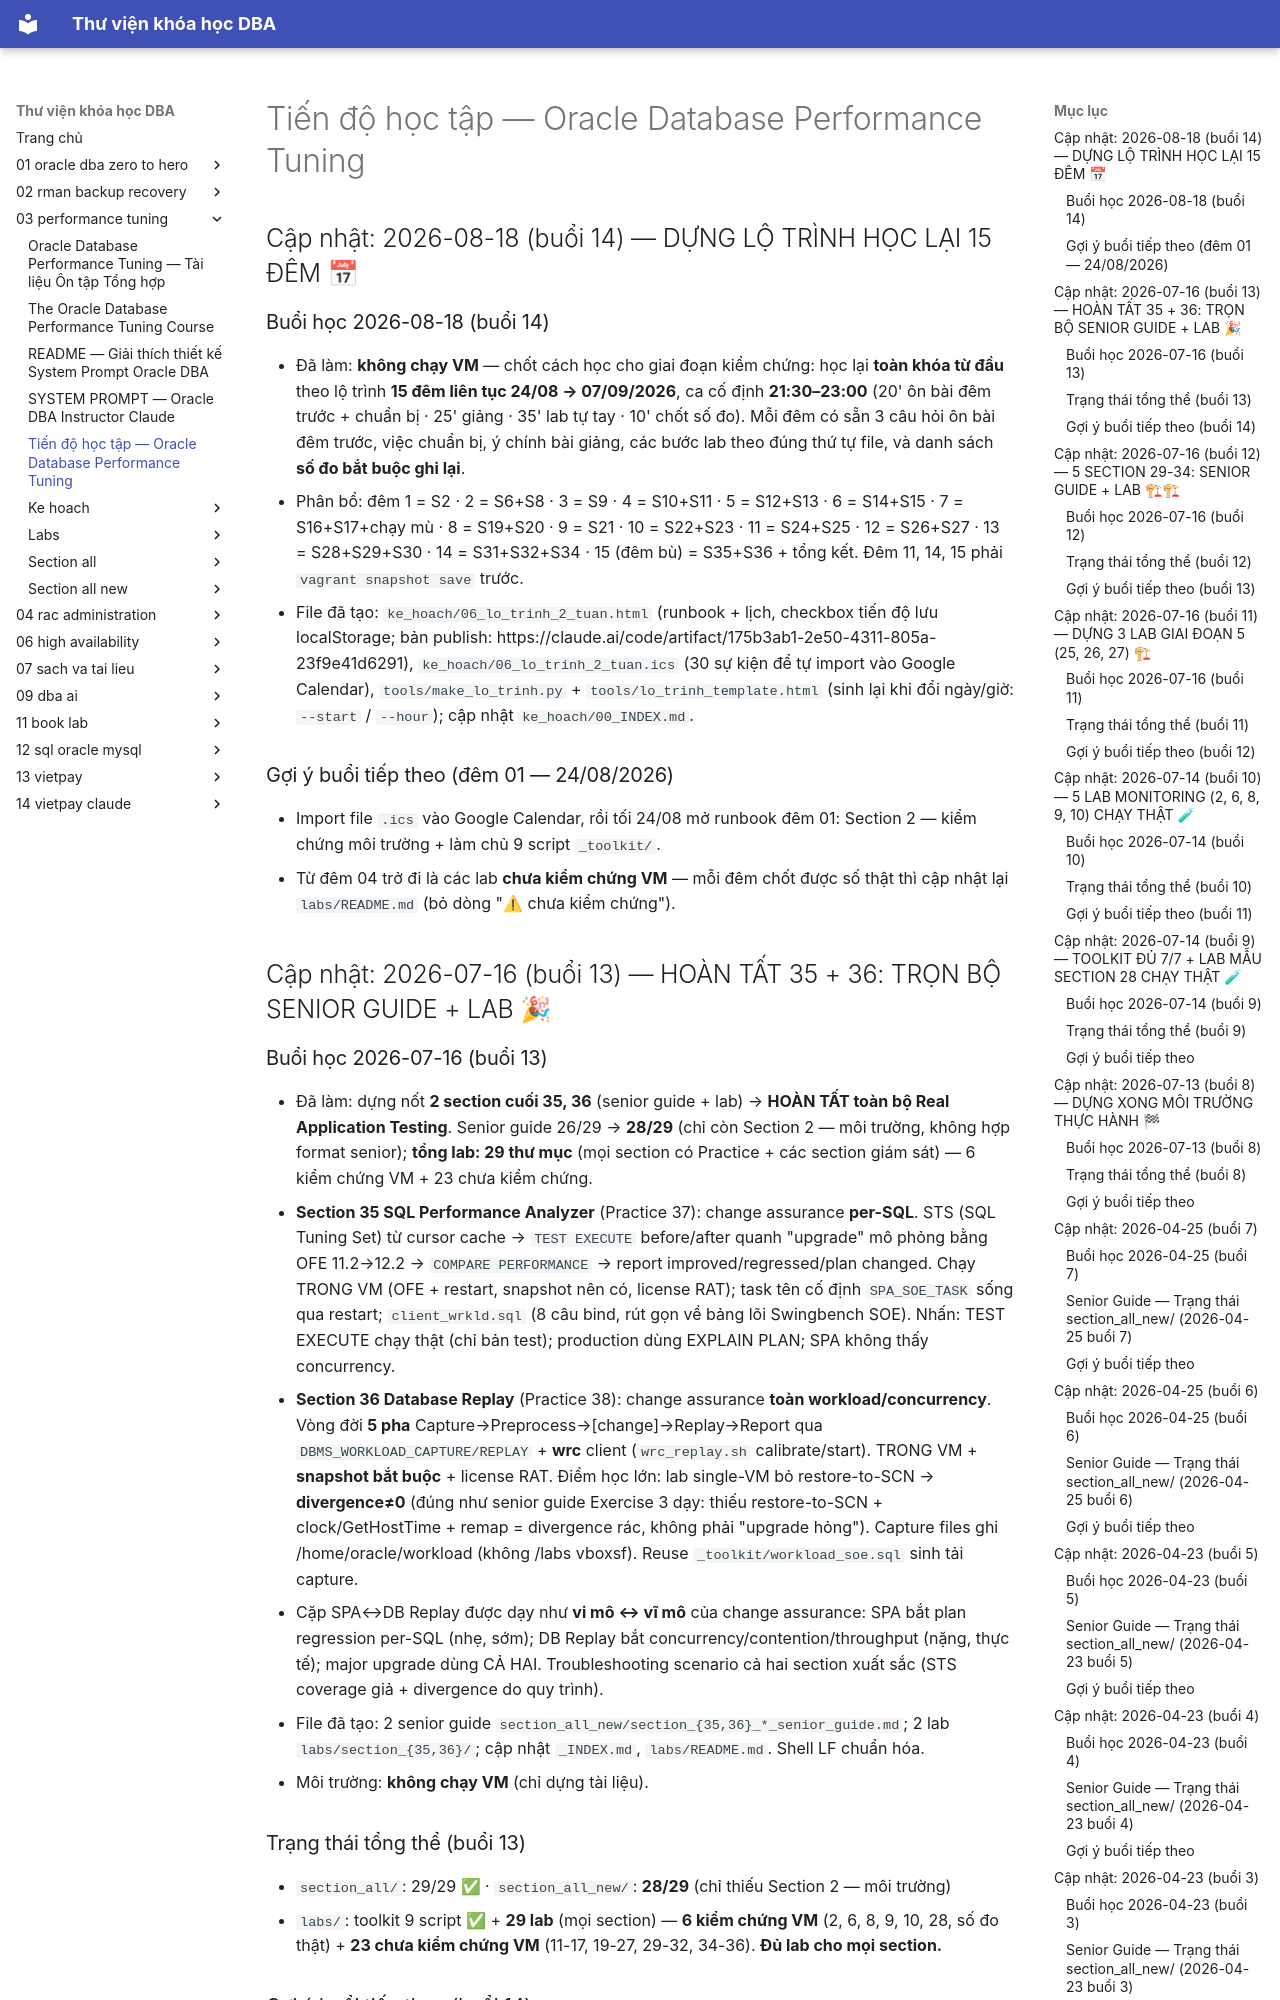

repository: quochuyag/MkDocs_local · page: 03-performance-tuning/progress/index.html · generator: mkdocs

---
title: Tiến độ học tập — Oracle Database Performance Tuning
course: 03-performance-tuning
source: The-Oracle-Database-Performance-Tuning-Course/progress.md
---

# Tiến độ học tập — Oracle Database Performance Tuning

## Cập nhật: 2026-08-18 (buổi 14) — DỰNG LỘ TRÌNH HỌC LẠI 15 ĐÊM 📅

### Buổi học 2026-08-18 (buổi 14)

- Đã làm: **không chạy VM** — chốt cách học cho giai đoạn kiểm chứng: học lại **toàn khóa từ đầu** theo lộ trình **15 đêm liên tục 24/08 → 07/09/2026**, ca cố định **21:30–23:00** (20' ôn bài đêm trước + chuẩn bị · 25' giảng · 35' lab tự tay · 10' chốt số đo). Mỗi đêm có sẵn 3 câu hỏi ôn bài đêm trước, việc chuẩn bị, ý chính bài giảng, các bước lab theo đúng thứ tự file, và danh sách **số đo bắt buộc ghi lại**.
- Phân bổ: đêm 1 = S2 · 2 = S6+S8 · 3 = S9 · 4 = S10+S11 · 5 = S12+S13 · 6 = S14+S15 · 7 = S16+S17+chạy mù · 8 = S19+S20 · 9 = S21 · 10 = S22+S23 · 11 = S24+S25 · 12 = S26+S27 · 13 = S28+S29+S30 · 14 = S31+S32+S34 · 15 (đêm bù) = S35+S36 + tổng kết. Đêm 11, 14, 15 phải `vagrant snapshot save` trước.
- File đã tạo: `ke_hoach/06_lo_trinh_2_tuan.html` (runbook + lịch, checkbox tiến độ lưu localStorage; bản publish: https://claude.ai/code/artifact/175b3ab1-2e50-4311-805a-23f9e41d6291), `ke_hoach/06_lo_trinh_2_tuan.ics` (30 sự kiện để tự import vào Google Calendar), `tools/make_lo_trinh.py` + `tools/lo_trinh_template.html` (sinh lại khi đổi ngày/giờ: `--start` / `--hour`); cập nhật `ke_hoach/00_INDEX.md`.

### Gợi ý buổi tiếp theo (đêm 01 — 24/08/2026)

- Import file `.ics` vào Google Calendar, rồi tối 24/08 mở runbook đêm 01: Section 2 — kiểm chứng môi trường + làm chủ 9 script `_toolkit/`.
- Từ đêm 04 trở đi là các lab **chưa kiểm chứng VM** — mỗi đêm chốt được số thật thì cập nhật lại `labs/README.md` (bỏ dòng "⚠ chưa kiểm chứng").

## Cập nhật: 2026-07-16 (buổi 13) — HOÀN TẤT 35 + 36: TRỌN BỘ SENIOR GUIDE + LAB 🎉
